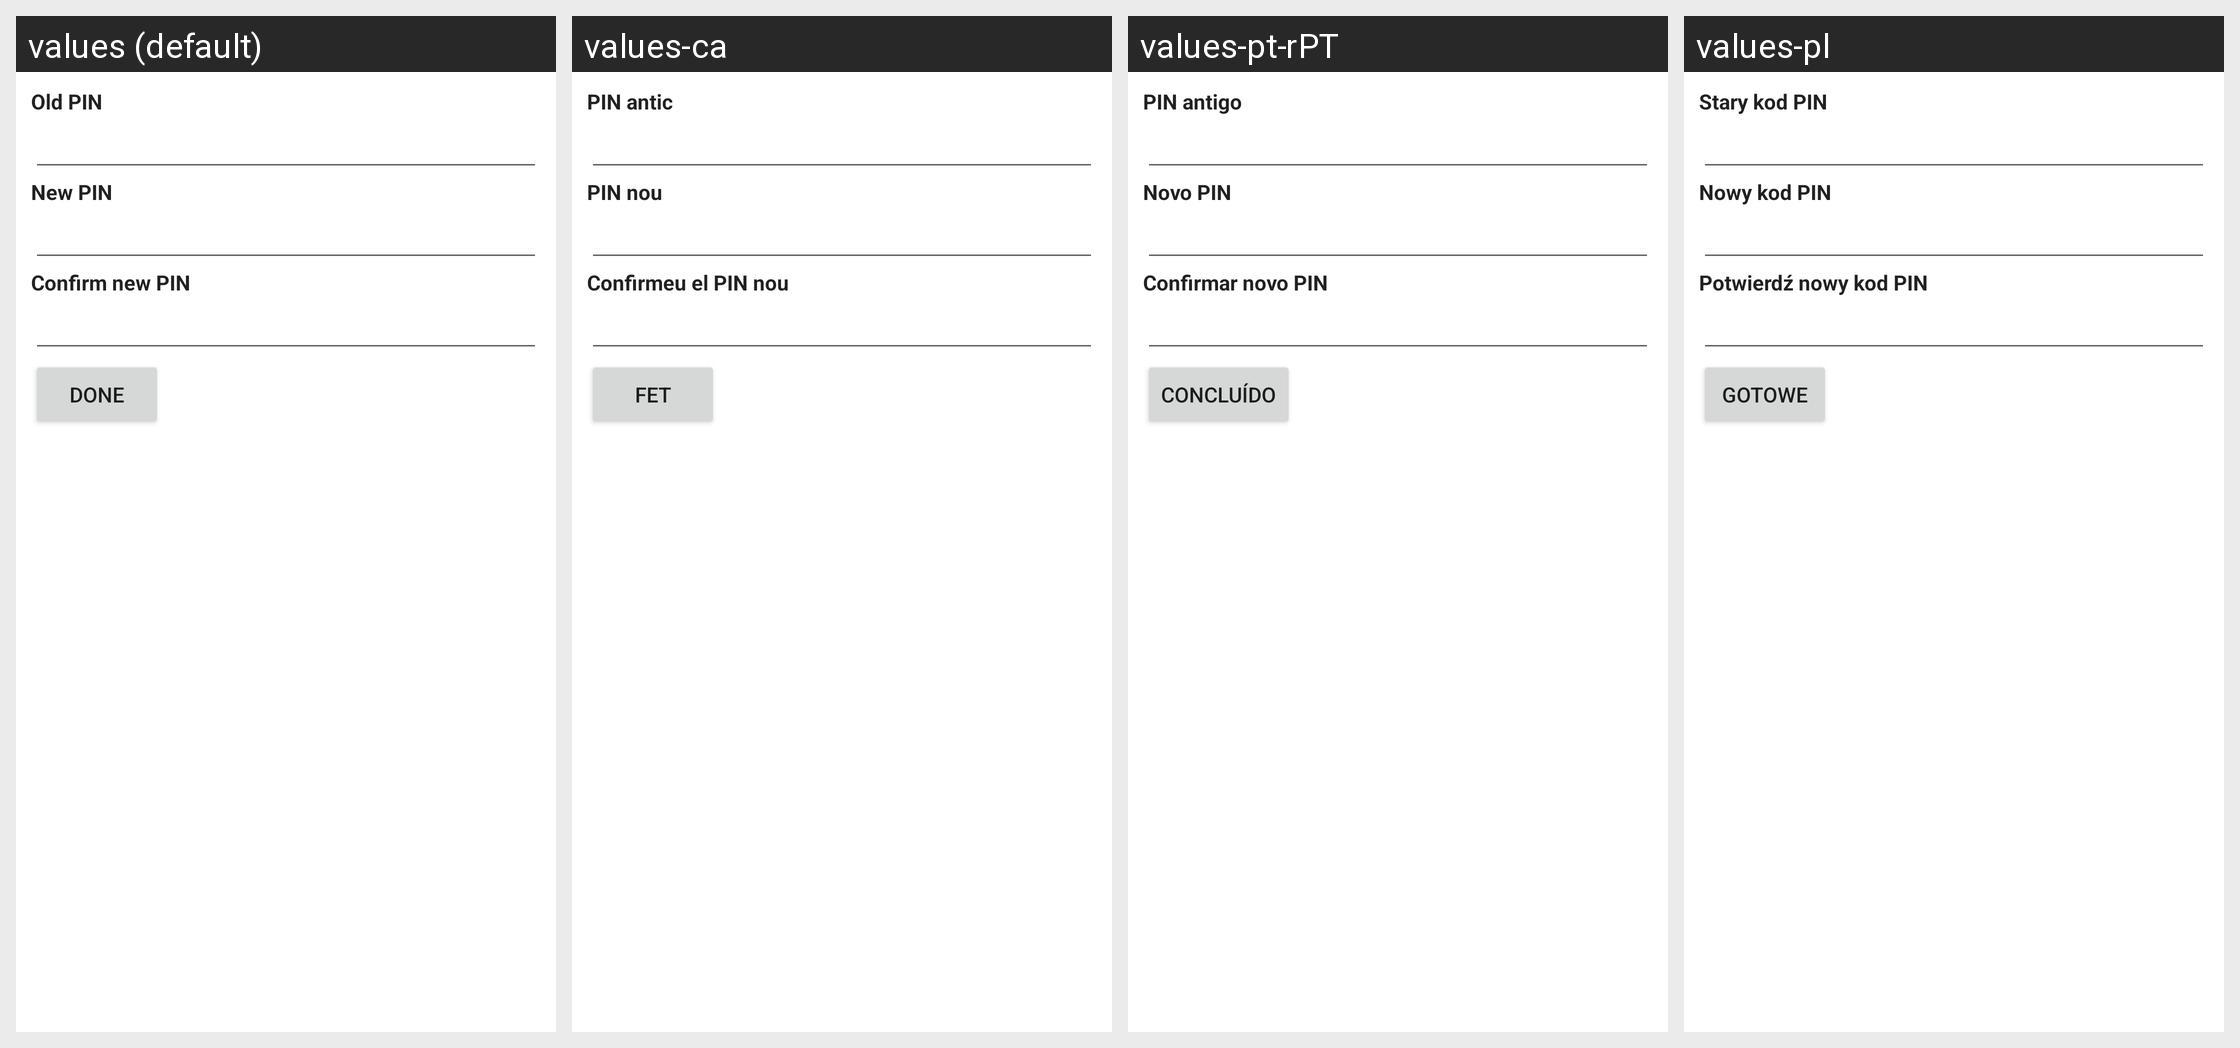

For this localized Android screen grid, give each drawn string resource with its value in every locale shown.
Android screen res/layout/change_sim_pin_screen.xml rendered under 4 locales, left to right: values (default), values-ca, values-pt-rPT, values-pl. Device: Nexus 5 (rendered at 1080×1920; each locale shown at half size, 540×960, under a caption strip naming it); theme Theme.MaterialComponents.DayNight.NoActionBar.
Other locales in the repository, not shown: values-af, values-am, values-ar, values-be, values-bg, values-cs, values-da, values-de, values-el, values-en-rGB, values-es, values-es-rUS, values-et, values-fa, values-fi, values-fr, values-hi, values-hr, values-hu, values-in, values-it, values-iw, values-ja, values-ko, values-lt, values-lv, values-ms, values-nb, values-nl, values-pt, values-rm, values-ro, values-ru, values-sk, values-sl, values-sr, values-sv, values-sw, values-th, values-tl, values-tr, values-uk, values-vi, values-zh-rCN, values-zh-rTW, values-zu.
Strings drawn on this screen, with the default value and each locale's value (text and hints the layout hard-codes, and strings that could not be matched under every locale, appear in the picture but are not listed):

oldPinLabel
  values: Old PIN
  values-ca: PIN antic
  values-pt-rPT: PIN antigo
  values-pl: Stary kod PIN

newPinLabel
  values: New PIN
  values-ca: PIN nou
  values-pt-rPT: Novo PIN
  values-pl: Nowy kod PIN

doneButton
  values: Done
  values-ca: Fet
  values-pt-rPT: Concluído
  values-pl: Gotowe
